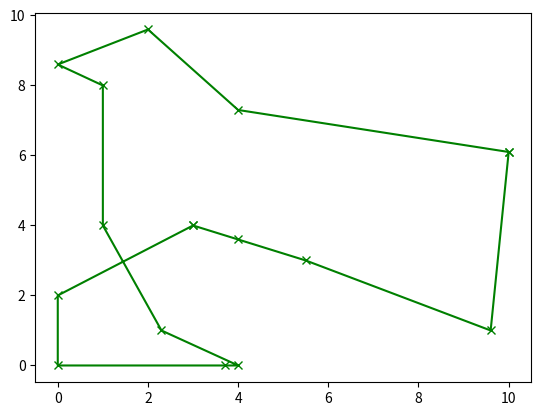
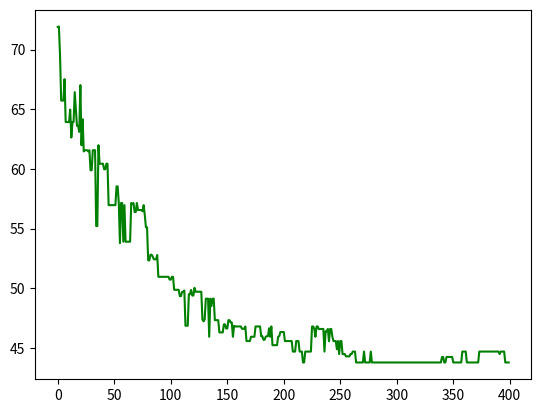

Here is the Python script that generated these plots, in order:
# -*-coding:utf-8 -*-

import math
import numpy as np
import random
from matplotlib import pyplot as plt


class GA_int_encoding:

    # 函数功能：GA类的构造函数
    # 函数输入：
    # 函数输出：
    def __init__(self,  population_size, crossover_probability, mutation_probability, x, y):
        self.x = x
        self.y = y
        self.population_size = population_size                                      # 种群数量
        self.phenotype_size = len(self.x)                                           # 表现型的数量
        self.phenotype_max = self.phenotype_size - 1                                # 表现型的最大取值
        self.fitness = np.zeros((self.population_size, 3))                          # 第一列为总适应度，第二列为选择概率，第三列为累计概率
        self.crossover_probability = crossover_probability                          # 染色体交叉的概率
        self.mutation_probability = mutation_probability                            # 染色体变异的概率
        self.best_fit = []                          # 种群中最优个体
        self.best_length = []                                                        # 种群中最优个体的取值
        self.population = self.species_origin()                                     # 种群，整数编码时population中存放的就是表现型
        print("begin GA")

    # 函数功能：初始化生成population_size(种群数量)，phenotype_size(表现型数量)的种群，一行代表一个种群
    # 函数输入：population_size（行数）,phenotype_size（列数）
    # 函数输出：返回一个population_size行，phenotype_size列的二维numpy对象
    def species_origin(self):
        population = np.zeros((self.population_size, self.phenotype_size), dtype=int)
        for individual in range(self.population_size):
            population[individual] = np.array(random.sample(range(0, self.phenotype_size), self.phenotype_size))
        return population

    # 函数功能：为种群中的每个表现型计算适应度，并为每个个体计算总的适应度
    # 函数输入：种群的phenotype表现型，population中存放的就是表现型
    # 函数输出：每个个体表现型所展现出来的fitness适应度，
    #          倒数第三列为每个个体的所有表现型适应度和(总适应度)，
    #          倒数第二列为适应度总占比(选择概率)
    #          倒数第一列为累计概率
    def fitness_function(self):
        self.fitness = np.zeros((self.population_size, 3))  # 重置一下适应度
        individuals, phenotypes = self.population.shape

        for individual in range(individuals):
            # 按照每个表现型计算所展现出来的fitness适应度,依照实际情况设计
            # ----------------------------------------------------------------------- #
            distance = 0.0
            for phenotype in range(1, phenotypes):
                count1 = int(self.population[individual][phenotype])
                count2 = int(self.population[individual][phenotype - 1])
                distance += ((self.x[count1] - self.x[count2])**2 + (self.y[count1] - self.y[count2])**2)**0.5
            # 回到起始点
            count1 = int(self.population[individual][0])
            count2 = int(self.population[individual][phenotype])
            distance += ((self.x[count1] - self.x[count2]) ** 2 + (self.y[count1] - self.y[count2]) ** 2) ** 0.5
            self.fitness[individual][0] = 1/distance
            # ----------------------------------------------------------------------- #
        # 计算适应度
        self.fitness[..., -3] = np.sum(self.fitness, axis=1).T
        # 计算选择概率
        self.fitness[..., -2] = self.fitness[..., -3] / np.sum(self.fitness[..., -3])
        # 计算累计概率
        self.fitness[..., -1] = np.cumsum(self.fitness[..., -2]).T
        self.best_fit.append(self.population[np.argmax(self.fitness[..., -3]), ...])
        self.best_length.append(1/np.max(self.fitness[..., -3]))

    # 函数功能：按照轮盘赌的方式选择个体
    # 函数输入：适应度的累计概率
    # 函数输出：选择完成后的新种群
    def selection(self):
        new_population = np.zeros((self.population_size, self.phenotype_size), dtype=int)
        individual_count = 0
        fitness_count = 0
        # 生成轮盘概率
        wheel_probability = np.random.rand(self.population_size, 1)
        while individual_count < self.population_size:
            if wheel_probability[individual_count] > self.fitness[fitness_count][-1]:
                fitness_count += 1
            else:
                new_population[individual_count, ...] = self.population[fitness_count, ...]
                fitness_count = 0
                individual_count += 1
        self.population = new_population
        self.population_size, self.phenotype_size = np.shape(self.population)

    # 函数功能：个体染色体交叉
    # 函数输入：种群基因
    # 函数输出：染色体交叉完成后的新种群
    def crossover(self):
        # 根据交叉的概率确定交叉的次数
        for count in range(int(self.crossover_probability * self.population_size * self.phenotype_size)):
            gene_begin = np.random.randint(0, self.phenotype_size-1)
            gene_end = np.random.randint(gene_begin, self.phenotype_size)
            individual1 = np.random.randint(0, self.population_size)
            individual2 = np.random.randint(0, self.population_size)
            # 交叉，并保证交叉之后的个体合法
            temp2, temp1 = np.zeros((2, gene_end - gene_begin), dtype=int)
            temp1 = np.copy(self.population[individual1][gene_begin:gene_end])
            temp2 = np.copy(self.population[individual2][gene_begin:gene_end])
            # 交叉
            self.population[individual1][gene_begin:gene_end] = temp2
            self.population[individual2][gene_begin:gene_end] = temp1
            temp1, temp2 = [], []
            # 映射保证合法性
            individual_range = list(range(0, gene_begin)) + list(range(gene_end, self.phenotype_size))
            # 查在temp1和temp2中都有的数字，并删除
            for index_temp in range(len(self.population[individual1][gene_begin:gene_end])):
                if self.population[individual1][gene_begin + index_temp] not in self.population[individual2][gene_begin:gene_end]:
                    temp1.append(self.population[individual1][gene_begin + index_temp])
                if self.population[individual2][gene_begin + index_temp] not in self.population[individual1][gene_begin:gene_end]:
                    temp2.append(self.population[individual2][gene_begin + index_temp])
            for index_temp in range(len(temp1)):
                for index_individual in individual_range:
                    if self.population[individual1][index_individual] == temp1[index_temp]:
                        self.population[individual1][index_individual] = temp2[index_temp]
                    if self.population[individual2][index_individual] == temp2[index_temp]:
                        self.population[individual2][index_individual] = temp1[index_temp]
            # ------------------------------------------- #

    # 函数功能：个体染色体突变
    # 函数输入：种群基因
    # 函数输出：染色体突变完成后的新种群
    def mutation(self):
        for count in range(int(self.mutation_probability * self.population_size * self.phenotype_size)):
            individual = np.random.randint(0, self.population_size)
            phenotype_p1 = np.random.randint(0, self.phenotype_size)
            phenotype_p2 = np.random.randint(0, self.phenotype_size)
            self.population[individual][phenotype_p1], self.population[individual][phenotype_p2] = \
                self.population[individual][phenotype_p2], self.population[individual][phenotype_p1]

    # 函数功能：遗传算法的过程
    def GA_progress(self):
        for count in range(400):
            self.fitness_function()
            self.selection()
            print(self.best_length[-1])
            print(count)
            if count == 399:

                # print(self.best_fit)
                break
            self.crossover()
            self.mutation()


if __name__ == '__main__':
    x = [0, 1, 3.7, 3, 4, 2.3, 4, 5.5, 4, 3, 2, 1, 0, 10, 0, 9.6]
    y = [0, 8.0, 0, 4, 0, 1, 3.6, 3, 7.3, 4, 9.6, 4, 8.6, 6.1, 2, 1]

    GA = GA_int_encoding(250, 0.01, 0.01, x, y)
    GA.GA_progress()
    pox, poy = [], []
    min_position = GA.best_length.index(min(GA.best_length))
    for index in list(GA.best_fit[min_position]):
        pox.append(x[index])
        poy.append(y[index])
    pox.append(x[list(GA.best_fit[min_position])[0]])
    poy.append(y[list(GA.best_fit[min_position])[0]])
    plt.figure(1)
    plt.plot(pox, poy, 'g-x')
    plt.figure(2)
    plt.plot(GA.best_length, 'g-')
    plt.show()
